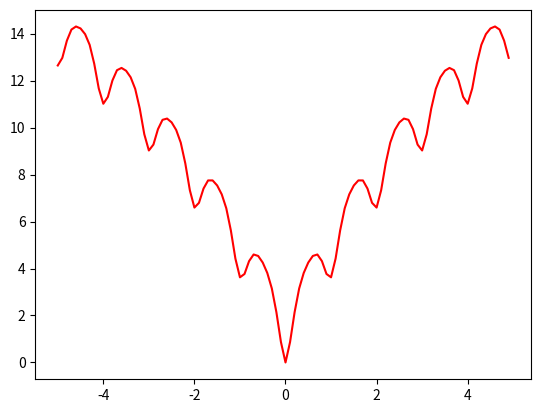

Recreate this plot in Python. (Note: this script raises an exception after producing the figure.)
import math
import numpy
from mpl_toolkits.mplot3d import Axes3D
import matplotlib.pyplot as plt

def Sphere(arr):
    return numpy.dot(arr,arr)

def Rosenbrock(arr):
    sizee = len(arr)
    summ = 0
    for i in range(0, sizee-1):
        summ += 100*(arr[i+1] - arr[i]**2)**2 + (arr[i]-1)**2
    return summ

def Ackley(val):
    X = numpy.array(val)
    Scos = 0
    n = X.size
    Sx2 = numpy.dot( X,X )
    Scos = sum(numpy.cos( 2*math.pi*X ))

    fun = 20+math.exp(1)
    fun -= 20*math.exp( -0.2*math.sqrt((1/n*Sx2) ))
    fun -= math.exp( (1/n) *Scos )
    return fun



def plot_3d(fun):
    Mat = numpy.arange(-5, 5, 0.1)
    XA = numpy.zeros((len(Mat) * len(Mat)), float)
    YA = numpy.zeros((len(Mat) * len(Mat)), float)
    ZA = numpy.zeros((len(Mat) * len(Mat)), float)
    i = 0
    for x in Mat:
        for y in Mat:
            arrX = numpy.array([x, y])
            z = fun(arrX)
            XA[i] = x
            YA[i] = y
            ZA[i] = z
            i = i + 1
    fig = plt.figure()
    image = fig.gca(projection='3d')
    image.plot_trisurf(XA, YA, ZA, linewidth=0.1, antialiased=True)
    plt.show()


def plot_2d(fun):
    X = numpy.arange(-5, 5, 0.1)
    n = X.size
    f = numpy.zeros((n,1))
    for i in range(n):
        f[i] = fun([X[i]])

    plt.plot(X, f, "r")
    plt.show()


plot_2d(Ackley)

plot_3d(Ackley)